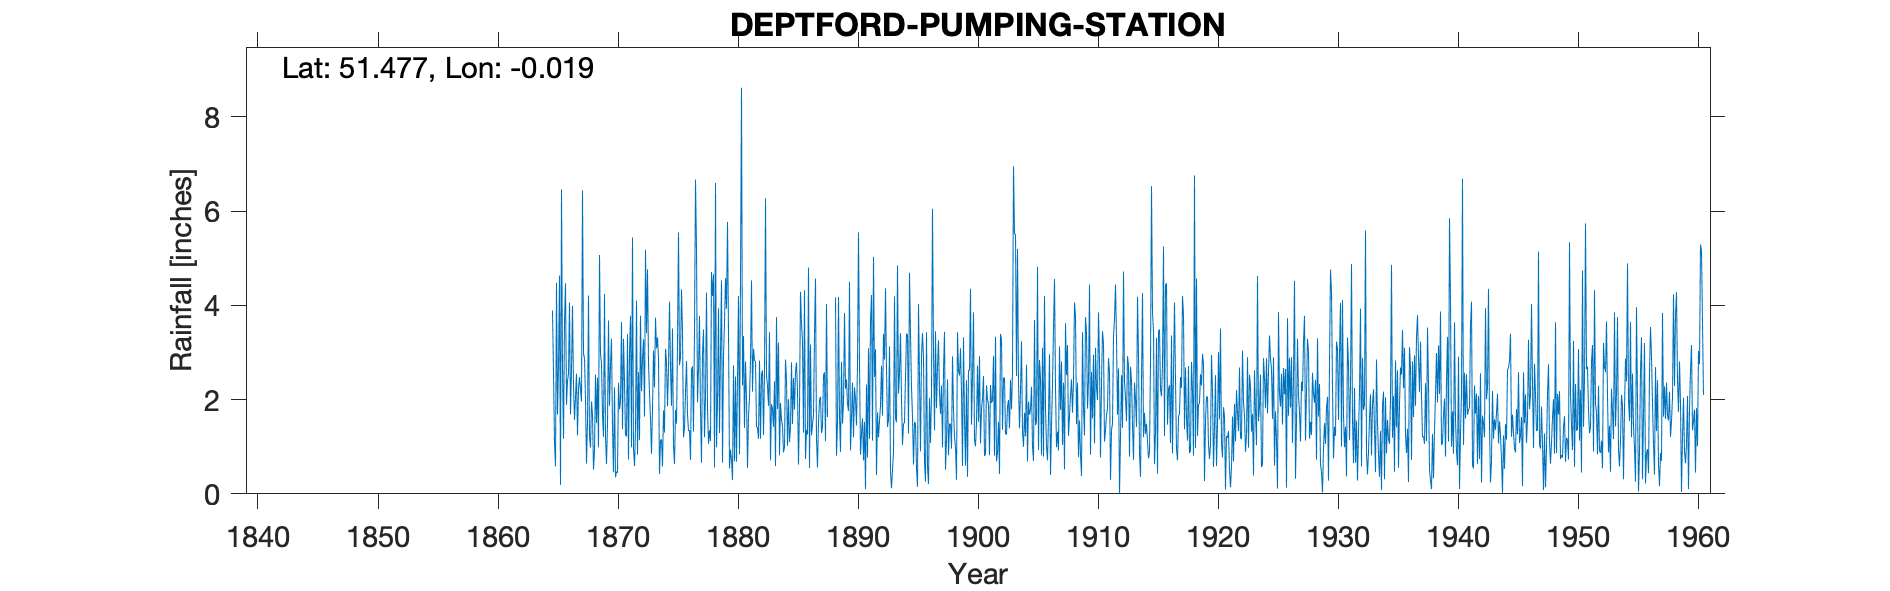

Data behind this chart, as committed beside it:
DEPTFORD PUMPING STATION, , , , , , , , , , , , , , , , , , , , , , , 
Grid ref, TQ377772, Long, -0.01857, Lat, 51.48, Elevation, 15, ft, , , , , , , , , , , , , , , 
Station no, 16, , , , , , , , , , , , , , , , , , , , , , 
, 1860, 1861, 1862, 1863, 1864, 1865, 1866, 1867, 1868, 1869, 1870, 1871, 1872, 1873, 1874, 1875, 1876, 1877, 1878, 1879, 1880, 1881, 1882
January, , , , , , 3.89, 3.67, 2.55, 4.21, 2.96, 1.41, 2.36, 4.1, 2.78, 1.13, 3.51, 1.4, 5.19, 1.06, 3.01, 0.29, 1.4, 1.43
February, , , , , , 2.59, 4.47, 1.24, 1.22, 2.77, 0.46, 1.24, 0.83, 2.14, 1.16, 1.03, 2.16, 1.94, 1.35, 4.53, 2.73, 2.81, 1.4
March, , , , , , 1.1, 1.89, 2.22, 0.98, 1.68, 2.26, 1.22, 2.58, 1.61, 0.58, 0.63, 2.82, 2.65, 1.12, 0.66, 0.69, 2.01, 1.17
April, , , , , , 0.58, 2.4, 2.48, 1.96, 1.21, 0.35, 3.39, 1.14, 0.85, 1.77, 1.78, 1.69, 3.78, 4.71, 2.92, 2.49, 0.55, 2.83
May, , , , , , 4.48, 2.55, 2.2, 1.67, 4.24, 0.47, 0.73, 3.78, 1.78, 1.3, 1.49, 1.33, 1.75, 4.2, 3.64, 0.68, 1.65, 1.17
June, , , , , , 1.68, 4.06, 1.96, 0.51, 1.21, 0.45, 2.96, 2.18, 3.04, 3.08, 3.2, 1.35, 0.66, 4.66, 4.58, 2.44, 2.04, 2.53
July, , , , , , 2.74, 1.69, 6.44, 0.92, 0.63, 2.36, 3.78, 2.86, 2.26, 2.8, 5.55, 0.72, 2.98, 0.56, 3.93, 4.2, 2.81, 2.62
August, , , , , , 4.63, 2.63, 2.97, 2.53, 1.48, 1.8, 0.99, 3.28, 3.74, 1.86, 2.73, 2.64, 3.49, 6.6, 5.77, 0.84, 4.53, 1.25
September, , , , , , 0.19, 3.99, 2.88, 1.5, 3.68, 1.95, 5.44, 1.64, 3.09, 2.68, 2.89, 2.71, 1.2, 0.99, 3.44, 4.56, 2.17, 2.58
October, , , , , , 6.46, 2.3, 2, 2.47, 1.87, 3.65, 0.94, 5.18, 3.32, 4.08, 4.34, 1.32, 2.05, 1.97, 0.54, 8.62, 3.08, 6.27
November, , , , , , 2.66, 1.57, 0.64, 0.99, 2.73, 1.37, 0.59, 3.41, 2.88, 2.68, 3.43, 3.47, 4.27, 3.94, 0.94, 2.3, 2.83, 2.51
December, , , , , , 1.17, 2.06, 1.52, 5.07, 3.29, 3.29, 1.38, 4.76, 0.42, 1.87, 1.2, 6.67, 1.83, 1.29, 0.72, 3.35, 2.81, 2.29
Total, , , , , , 32.17, 33.28, 29.1, 24.03, 27.75, 19.82, 25.02, 35.74, 27.91, 24.99, 31.78, 28.28, 31.79, 32.45, 34.68, 33.19, 28.69, 28.05
IDR 1888 Total removed - incomplete year, , , , , , , , , , , , , , , , , , , , , , , 
IDR 1956 Total, , , , , , , , , , , , , , , , , , , , , , , 
